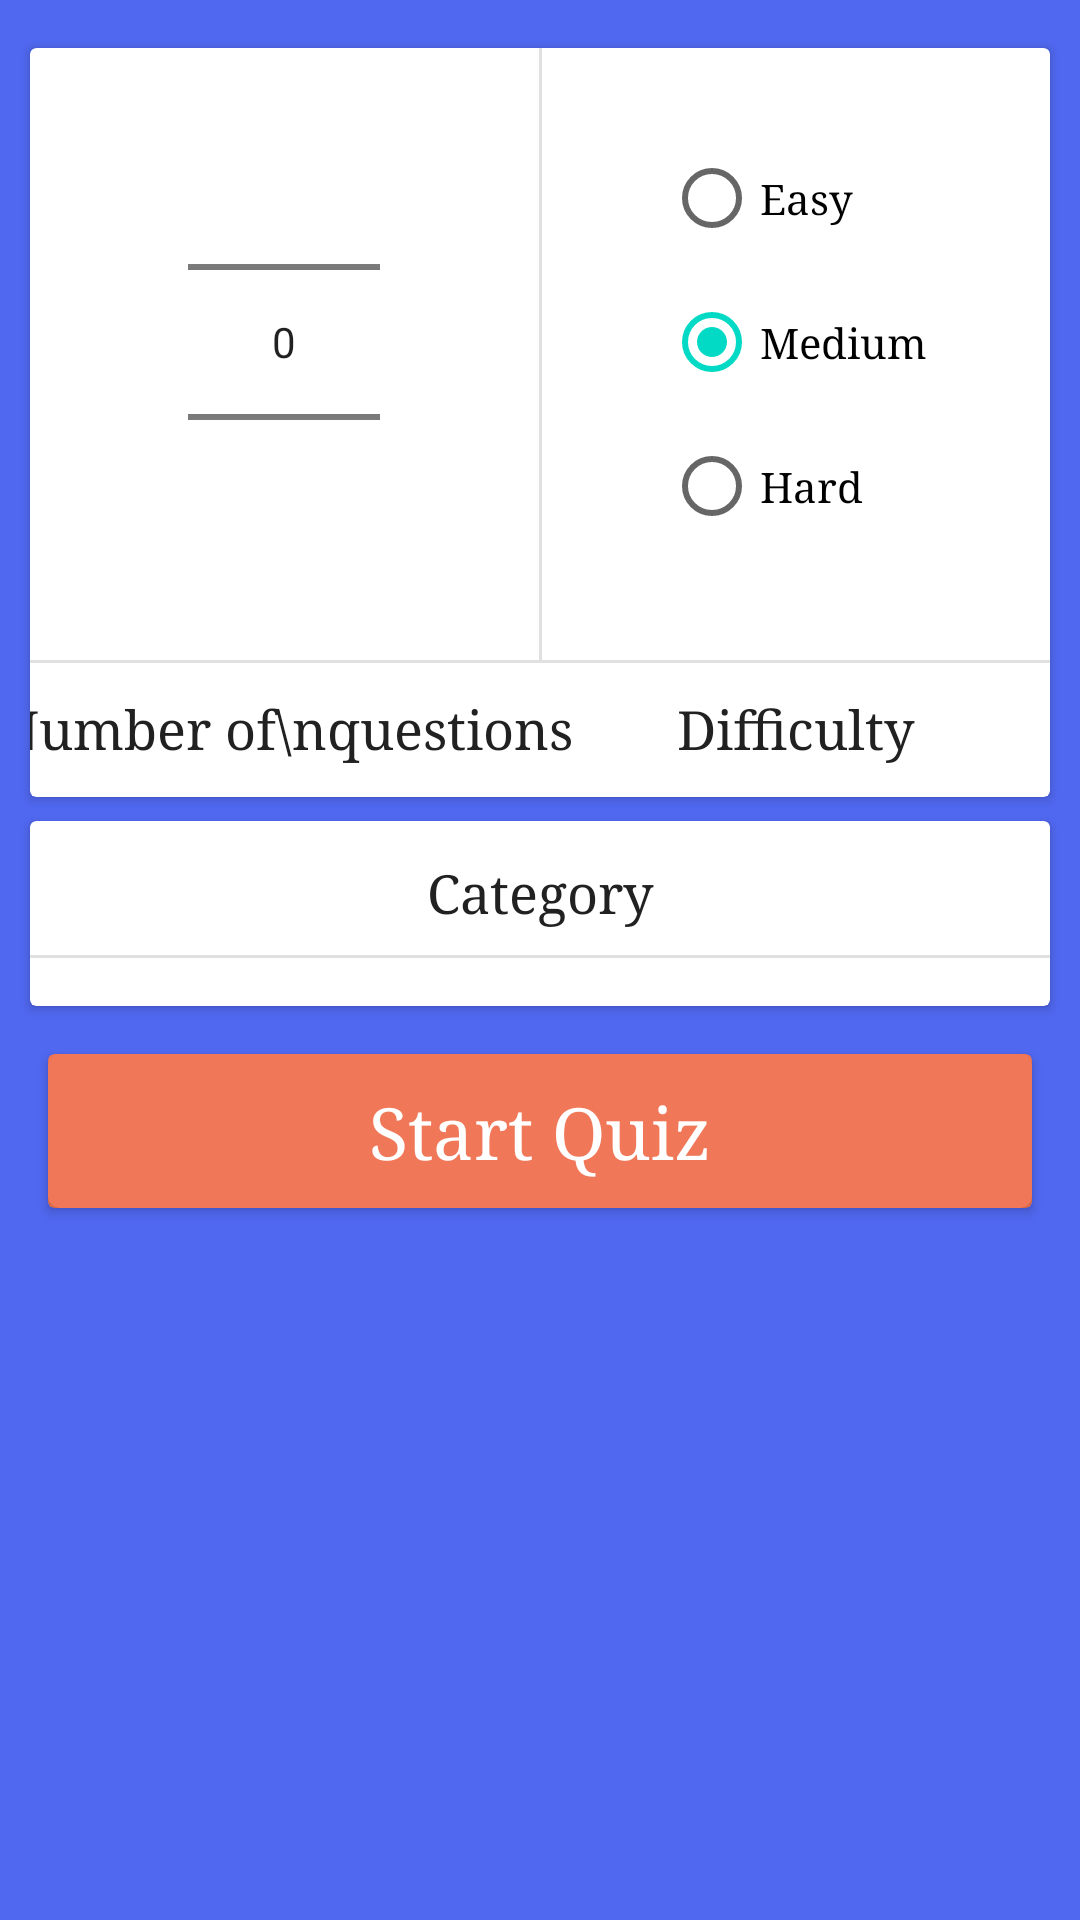

Android layout source for this screen:
<!-- AndroidManifest.xml: application theme Theme.QuizzedAQuizApp -->
<!-- res/layout/custom_quiz_layout.xml -->
<?xml version="1.0" encoding="utf-8"?>
<androidx.constraintlayout.widget.ConstraintLayout xmlns:android="http://schemas.android.com/apk/res/android"
    xmlns:app="http://schemas.android.com/apk/res-auto"
    android:layout_width="match_parent"
    android:layout_height="match_parent"
    android:background="@color/background_color">

    <androidx.cardview.widget.CardView
        android:id="@+id/cardView5"
        android:layout_width="match_parent"
        android:layout_height="wrap_content"
        android:layout_marginStart="10dp"
        android:layout_marginTop="16dp"
        android:layout_marginEnd="10dp"
        app:layout_constraintEnd_toEndOf="parent"
        app:layout_constraintHorizontal_bias="0.5"
        app:layout_constraintStart_toStartOf="parent"
        app:layout_constraintTop_toTopOf="parent">

        <androidx.constraintlayout.widget.ConstraintLayout
            android:layout_width="match_parent"
            android:layout_height="match_parent">

            <NumberPicker

                android:id="@+id/numberOfQuestionsNumberPicker"
                android:layout_width="wrap_content"
                android:layout_height="wrap_content"
                android:layout_marginTop="8dp"
                android:saveEnabled="true"
                app:layout_constraintEnd_toStartOf="@+id/divider8"
                app:layout_constraintStart_toStartOf="parent"
                app:layout_constraintTop_toTopOf="parent" />

            <View
                android:id="@+id/divider8"
                android:layout_width="1dp"
                android:layout_height="0dp"
                android:background="?android:attr/listDivider"
                app:layout_constraintBottom_toTopOf="@+id/divider9"
                app:layout_constraintEnd_toEndOf="parent"
                app:layout_constraintHorizontal_bias="0.5"
                app:layout_constraintStart_toStartOf="parent"
                app:layout_constraintTop_toTopOf="parent" />

            <View
                android:id="@+id/divider9"
                android:layout_width="match_parent"
                android:layout_height="1dp"
                android:layout_marginTop="16dp"
                android:background="?android:attr/listDivider"
                app:layout_constraintEnd_toEndOf="parent"
                app:layout_constraintHorizontal_bias="0.5"
                app:layout_constraintStart_toStartOf="parent"
                app:layout_constraintTop_toBottomOf="@+id/numberOfQuestionsNumberPicker" />

            <TextView
                android:id="@+id/textView7"
                android:layout_width="wrap_content"
                android:layout_height="wrap_content"
                android:layout_marginTop="8dp"
                android:layout_marginBottom="8dp"
                android:padding="3dp"
                android:text="Number of\nquestions"
                android:textColor="@color/primary_text_color"
                android:textSize="18sp"
                app:layout_constraintBottom_toBottomOf="parent"
                app:layout_constraintEnd_toStartOf="@+id/divider8"
                app:layout_constraintStart_toStartOf="parent"
                app:layout_constraintTop_toBottomOf="@+id/divider8" />

            <TextView
                android:id="@+id/textView10"
                android:layout_width="wrap_content"
                android:layout_height="wrap_content"
                android:padding="3dp"
                android:text="Difficulty"
                android:textColor="@color/primary_text_color"
                android:textSize="18sp"
                app:layout_constraintBottom_toBottomOf="@+id/textView7"
                app:layout_constraintEnd_toEndOf="parent"
                app:layout_constraintStart_toEndOf="@+id/divider8"
                app:layout_constraintTop_toTopOf="@+id/textView7" />

            <RadioGroup
                android:id="@+id/difficultyRG"
                android:layout_width="wrap_content"
                android:layout_height="wrap_content"
                android:checkedButton="@id/mediumRB"
                app:layout_constraintBottom_toBottomOf="@+id/numberOfQuestionsNumberPicker"
                app:layout_constraintEnd_toEndOf="parent"
                app:layout_constraintStart_toEndOf="@+id/divider8"
                app:layout_constraintTop_toTopOf="@+id/numberOfQuestionsNumberPicker">

                <RadioButton
                    android:id="@+id/easyRB"
                    android:layout_width="match_parent"
                    android:layout_height="wrap_content"
                    android:text="Easy" />

                <RadioButton
                    android:id="@+id/mediumRB"
                    android:layout_width="match_parent"
                    android:layout_height="wrap_content"
                    android:text="Medium" />

                <RadioButton
                    android:id="@+id/hardRB"
                    android:layout_width="match_parent"
                    android:layout_height="wrap_content"
                    android:text="Hard" />
            </RadioGroup>

        </androidx.constraintlayout.widget.ConstraintLayout>
    </androidx.cardview.widget.CardView>

    <androidx.cardview.widget.CardView
        android:id="@+id/cardView8"
        android:layout_width="match_parent"
        android:layout_height="wrap_content"
        android:layout_marginStart="10dp"
        android:layout_marginTop="8dp"
        android:layout_marginEnd="10dp"
        app:layout_constraintEnd_toEndOf="parent"
        app:layout_constraintHorizontal_bias="0.5"
        app:layout_constraintStart_toStartOf="parent"
        app:layout_constraintTop_toBottomOf="@+id/cardView5">

        <androidx.constraintlayout.widget.ConstraintLayout
            android:layout_width="match_parent"
            android:layout_height="match_parent">

            <TextView
                android:id="@+id/textView11"
                android:layout_width="wrap_content"
                android:layout_height="wrap_content"
                android:layout_marginTop="8dp"
                android:padding="4dp"
                android:text="Category"
                android:textColor="@color/primary_text_color"
                android:textSize="18sp"
                app:layout_constraintEnd_toEndOf="parent"
                app:layout_constraintHorizontal_bias="0.5"
                app:layout_constraintStart_toStartOf="parent"
                app:layout_constraintTop_toTopOf="parent" />

            <View
                android:id="@+id/divider10"
                android:layout_width="match_parent"
                android:layout_height="1dp"
                android:layout_marginTop="5dp"
                android:background="?android:attr/listDivider"
                app:layout_constraintEnd_toEndOf="parent"
                app:layout_constraintHorizontal_bias="0.5"
                app:layout_constraintStart_toStartOf="parent"
                app:layout_constraintTop_toBottomOf="@id/textView11" />

            <androidx.recyclerview.widget.RecyclerView
                android:id="@+id/categoryRV"
                android:layout_width="match_parent"
                android:layout_height="match_parent"
                android:layout_marginTop="8dp"
                android:layout_marginBottom="8dp"
                app:layout_constraintBottom_toBottomOf="parent"
                app:layout_constraintEnd_toEndOf="parent"
                app:layout_constraintHorizontal_bias="0.5"
                app:layout_constraintStart_toStartOf="parent"
                app:layout_constraintTop_toBottomOf="@+id/divider10" />
        </androidx.constraintlayout.widget.ConstraintLayout>
    </androidx.cardview.widget.CardView>

    <androidx.cardview.widget.CardView
        android:id="@+id/cardView15"
        android:layout_width="match_parent"
        android:layout_height="wrap_content"
        android:layout_marginStart="16dp"
        android:layout_marginTop="16dp"
        android:layout_marginEnd="16dp"
        app:cardBackgroundColor="@color/button_color"
        app:layout_constraintEnd_toEndOf="parent"
        app:layout_constraintHorizontal_bias="0.5"
        app:layout_constraintStart_toStartOf="parent"
        app:layout_constraintTop_toBottomOf="@+id/cardView8">

        <com.google.android.material.card.MaterialCardView
            android:id="@+id/startQuizBtn"
            android:layout_width="match_parent"
            android:layout_height="match_parent"
            app:cardBackgroundColor="@color/button_color">

            <TextView
                android:layout_width="match_parent"
                android:layout_height="wrap_content"
                android:gravity="center"
                android:padding="10dp"
                android:text="Start Quiz"
                android:textColor="@color/white"
                android:textSize="24sp" />


        </com.google.android.material.card.MaterialCardView>

    </androidx.cardview.widget.CardView>

    <View
        android:id="@+id/divider12"
        android:layout_width="match_parent"
        android:layout_height="1dp"
        android:layout_marginTop="16dp"
        android:background="?android:attr/listDivider"
        android:visibility="invisible"
        app:layout_constraintEnd_toEndOf="parent"
        app:layout_constraintHorizontal_bias="0.5"
        app:layout_constraintStart_toStartOf="parent"
        app:layout_constraintTop_toBottomOf="@+id/cardView15" />
</androidx.constraintlayout.widget.ConstraintLayout>
<!-- resources referenced by this layout -->
<resources>
  <color name="background_color">#5068F0</color>
  <color name="button_color">#F07858</color>
  <color name="primary_text_color">#212121</color>
  <color name="white">#FFFFFFFF</color>
  <style name="Theme.QuizzedAQuizApp" parent="Theme.MaterialComponents.Light.NoActionBar">
          
          <item name="colorPrimary">@color/background_color</item>
          <item name="colorPrimaryVariant">@color/background_color</item>
          <item name="colorOnPrimary">@color/white</item>
          
          <item name="colorSecondary">@color/teal_200</item>
          <item name="colorSecondaryVariant">@color/teal_700</item>
          <item name="colorOnSecondary">@color/black</item>
          
          <item name="android:statusBarColor" tools:targetApi="l">@color/background_color</item>
          
          <item name="fontFamily">serif</item>
      </style>
  <color name="teal_200">#FF03DAC5</color>
  <color name="teal_700">#FF018786</color>
  <color name="black">#FF000000</color>
</resources>
